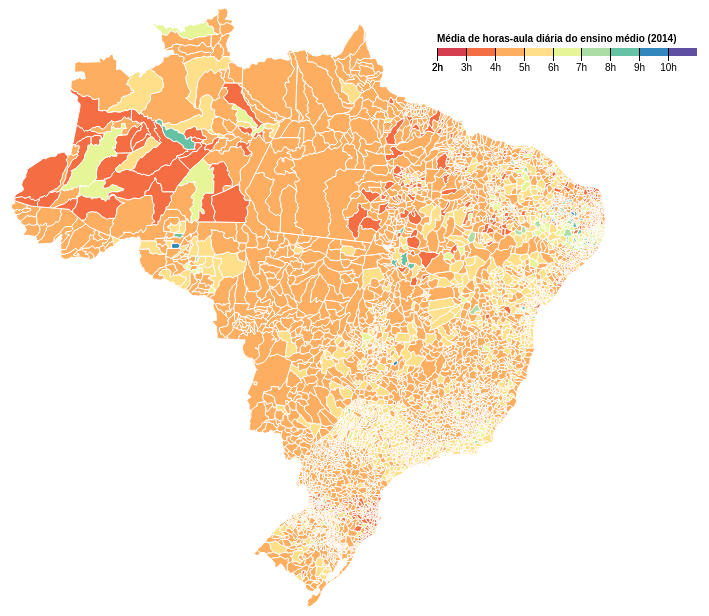
D3 v4 page, settled after 360 driven frames (6 s of simulated time); the page loaded 1 data file(s).



var svg = d3.select("svg"),
    width = +svg.attr("width"),
    height = +svg.attr("height");

var path = d3.geoPath();

// a escala de cores
var color = d3.scaleThreshold()
      .domain(d3.range(2.0, 11.0, 1.0))
      .range(d3.schemeSpectral[10]);

// função aux definida em legenda-d3-cor.js
desenhaLegenda(2.0, 11.0, color, "Média de horas-aula diária do ensino médio (2014)")

d3.queue()
    .defer(d3.json, "geo5-municipios-e-aprendizado-simplificado.json")
    .await(ready);

function ready(error, dados) {
  if (error) throw error;

  var cidades = dados.features;

  svg.append("g")
      .attr("class", "cidades")
    .selectAll("path")
    .data(cidades)
    .enter()
    .append("path")
      .attr("fill", d => {valor = d.properties["2014"]; return valor === "NA" ? '#e0e0eb' : color(valor)})
      .attr("d", path)
      .on("mouseover",showTooltip)
      .on("mousemove",moveTooltip)
      .on("mouseout",hideTooltip)
}

// ZOOM

//create zoom handler
var zoom_handler = d3.zoom()
    .on("zoom", zoom_actions);

//specify what to do when zoom event listener is triggered
function zoom_actions(){
 d3.selectAll("path").attr("transform", d3.event.transform);
}

//add zoom behaviour to the svg element
//same as svg.call(zoom_handler);
zoom_handler(svg);


// TOOLTIP

//Create a tooltip, hidden at the start
var tooltip = d3.select("body").append("div").attr("class","tooltip");
//Position of the tooltip relative to the cursor
var tooltipOffset = {x: 5, y: -25};

function showTooltip(d) {
  moveTooltip();

  tooltip.style("display","block")
      .text(d.properties.Cidade + ": " + d.properties["2014"] + "h");
}

//Move the tooltip to track the mouse
function moveTooltip() {
  tooltip.style("top",(d3.event.pageY+tooltipOffset.y)+"px")
      .style("left",(d3.event.pageX+tooltipOffset.x)+"px");
}

//Create a tooltip, hidden at the start
function hideTooltip() {
  tooltip.style("display","none");
}


// ── legenda-d33-cor.js
/*
 * LEGENDA
 */
var desenhaLegenda = function(min, max, escalaDeCor, nomeVariavel){
  var x = d3.scaleLinear()
      .domain([min, max])
      .rangeRound([600, 860]);

  var g = svg.append("g")
      .attr("class", "key")
      .attr("transform", "translate(0,40)");

  g.selectAll("rect")
    .data(escalaDeCor.range().map(function(d) {
        d = escalaDeCor.invertExtent(d);
        if (d[0] == null) d[0] = x.domain()[0];
        if (d[1] == null) d[1] = x.domain()[1];
        return d;
      }))
    .enter().append("rect")
      .attr("height", 8)
      .attr("x", d => x(d[0]))
      .attr("width", function(d) { return x(d[1]) - x(d[0]); })
      .attr("fill", function(d) { return escalaDeCor(d[0]); });

  g.append("text")
      .attr("class", "caption")
      .attr("x", x.range()[0])
      .attr("y", -6)
      .attr("fill", "#000")
      .attr("text-anchor", "start")
      .attr("font-weight", "bold")
      .text(nomeVariavel);

  g.call(d3.axisBottom(x)
      .tickSize(13)
      .tickFormat(function(x, i) { return (x + "h"); })
      .tickValues(escalaDeCor.domain().concat(min)))
    .select(".domain")
      .remove();
}


### data: geo5-municipios-e-aprendizado-simplificado.json
{
 "type": "FeatureCollection",
 "features": [
  {
   "type": "Feature",
   "properties": {
    "2010": "4.2",
    "2011": "4.3",
    "2012": "4.3",
    "2013": "4.4",
    "2014": "4.8",
    "GEOCODIGO": "1200336",
    "NOME": "M�ncio Lima",
    "UF": "AC",
    "ID_UF": 12,
    "REGIAO": "Norte",
    "MESOREGIAO": "VALE DO JURUA",
    "MICROREGIA": "CRUZEIRO DO SUL",
    "LATITUDE": "-7.614",
    "LONGITUDE": "-72.9",
    "Cidade": "Mâncio Lima",
    "codigo": "1200336"
   },
   "geometry": {
    "type": "Polygon",
    "coordinates": "[... 1 items]"
   }
  },
  {
   "type": "Feature",
   "properties": {
    "2010": "3.8",
    "2011": "3.7",
    "2012": "3.7",
    "2013": "3.8",
    "2014": "3.8",
    "GEOCODIGO": "1300201",
    "NOME": "Atalaia do Norte",
    "UF": "AM",
    "ID_UF": 13,
    "REGIAO": "Norte",
    "MESOREGIAO": "SUDOESTE AMAZONENSE",
    "MICROREGIA": "ALTO SOLIMOES",
    "LATITUDE": "-4.372",
    "LONGITUDE": "-70.19",
    "Cidade": "Atalaia do Norte",
    "codigo": "1300201"
   },
   "geometry": {
    "type": "Polygon",
    "coordinates": "[... 1 items]"
   }
  },
  {
   "type": "Feature",
   "properties": {
    "2010": "4.4",
    "2011": "4.0",
    "2012": "4.0",
    "2013": "4.0",
    "2014": "3.9",
    "GEOCODIGO": "1301654",
    "NOME": "Guajar�",
    "UF": "AM",
    "ID_UF": 13,
    "REGIAO": "Norte",
    "MESOREGIAO": "SUDOESTE AMAZONENSE",
    "MICROREGIA": "JURUA",
    "LATITUDE": "-7.546",
    "LONGITUDE": "-72.58",
    "Cidade": "Guajará",
    "codigo": "1301654"
   },
   "geometry": {
    "type": "Polygon",
    "coordinates": "[... 1 items]"
   }
  },
  {
   "type": "Feature",
   "properties": {
    "2010": "4.3",
    "2011": "4.2",
    "2012": "4.2",
    "2013": "4.3",
    "2014": "4.4",
    "GEOCODIGO": "1200427",
    "NOME": "Rodrigues Alves",
    "UF": "AC",
    "ID_UF": 12,
    "REGIAO": "Norte",
    "MESOREGIAO": "VALE DO JURUA",
    "MICROREGIA": "CRUZEIRO DO SUL",
    "LATITUDE": "-7.742",
    "LONGITUDE": "-72.65",
    "Cidade": "Rodrigues Alves",
    "codigo": "1200427"
   },
   "geometry": {
    "type": "Polygon",
    "coordinates": "[... 1 items]"
   }
  },
  {
   "type": "Feature",
   "properties": {
    "2010": "6.3",
    "2011": "6.1",
    "2012": "6.0",
    "2013": "6.9",
    "2014": "5.8",
    "GEOCODIGO": "1100015",
    "NOME": "Alta Floresta D'Oeste",
    "UF": "RO",
    "ID_UF": 11,
    "REGIAO": "Norte",
    "MESOREGIAO": "LESTE RONDONIENSE",
    "MICROREGIA": "CACOAL",
    "LATITUDE": "-11.93",
    "LONGITUDE": "-62",
    "Cidade": "Alta Floresta d'Oeste",
    "codigo": "1100015"
   },
   "geometry": {
    "type": "Polygon",
    "coordinates": "[... 1 items]"
   }
  },
  {
   "type": "Feature",
   "properties": {
    "2010": "4.3",
    "2011": "4.6",
    "2012": "4.7",
    "2013": "5.1",
    "2014": "4.8",
    "GEOCODIGO": "1100023",
    "NOME": "Ariquemes",
    "UF": "RO",
    "ID_UF": 11,
    "REGIAO": "Norte",
    "MESOREGIAO": "LESTE RONDONIENSE",
    "MICROREGIA": "ARIQUEMES",
    "LATITUDE": "-9.913",
    "LONGITUDE": "-63.04",
    "Cidade": "Ariquemes",
    "codigo": "1100023"
   },
   "geometry": {
    "type": "Polygon",
    "coordinates": "[... 1 items]"
   }
  },
  {
   "type": "Feature",
   "properties": {
    "2010": "4.0",
    "2011": "4.0",
    "2012": "4.0",
    "2013": "4.0",
    "2014": "4.2",
    "GEOCODIGO": "1100031",
    "NOME": "Cabixi",
    "UF": "RO",
    "ID_UF": 11,
    "REGIAO": "Norte",
    "MESOREGIAO": "LESTE RONDONIENSE",
    "MICROREGIA": "COLORADO DO OESTE",
    "LATITUDE": "-13.49",
    "LONGITUDE": "-60.55",
    "Cidade": "Cabixi",
    "codigo": "1100031"
   },
   "geometry": {
    "type": "Polygon",
    "coordinates": "[... 1 items]"
   }
  },
  {
   "type": "Feature",
   "properties": {
    "2010": "5.1",
    "2011": "4.9",
    "2012": "5.1",
    "2013": "5.4",
    "2014": "5.4",
    "GEOCODIGO": "1100049",
    "NOME": "Cacoal",
    "UF": "RO",
    "ID_UF": 11,
    "REGIAO": "Norte",
    "MESOREGIAO": "LESTE RONDONIENSE",
    "MICROREGIA": "CACOAL",
    "LATITUDE": "-11.44",
    "LONGITUDE": "-61.45",
    "Cidade": "Cacoal",
    "codigo": "1100049"
   },
   "geometry": {
    "type": "Polygon",
    "coordinates": "[... 1 items]"
   }
  },
  "... 5,569 more items"
 ]
}